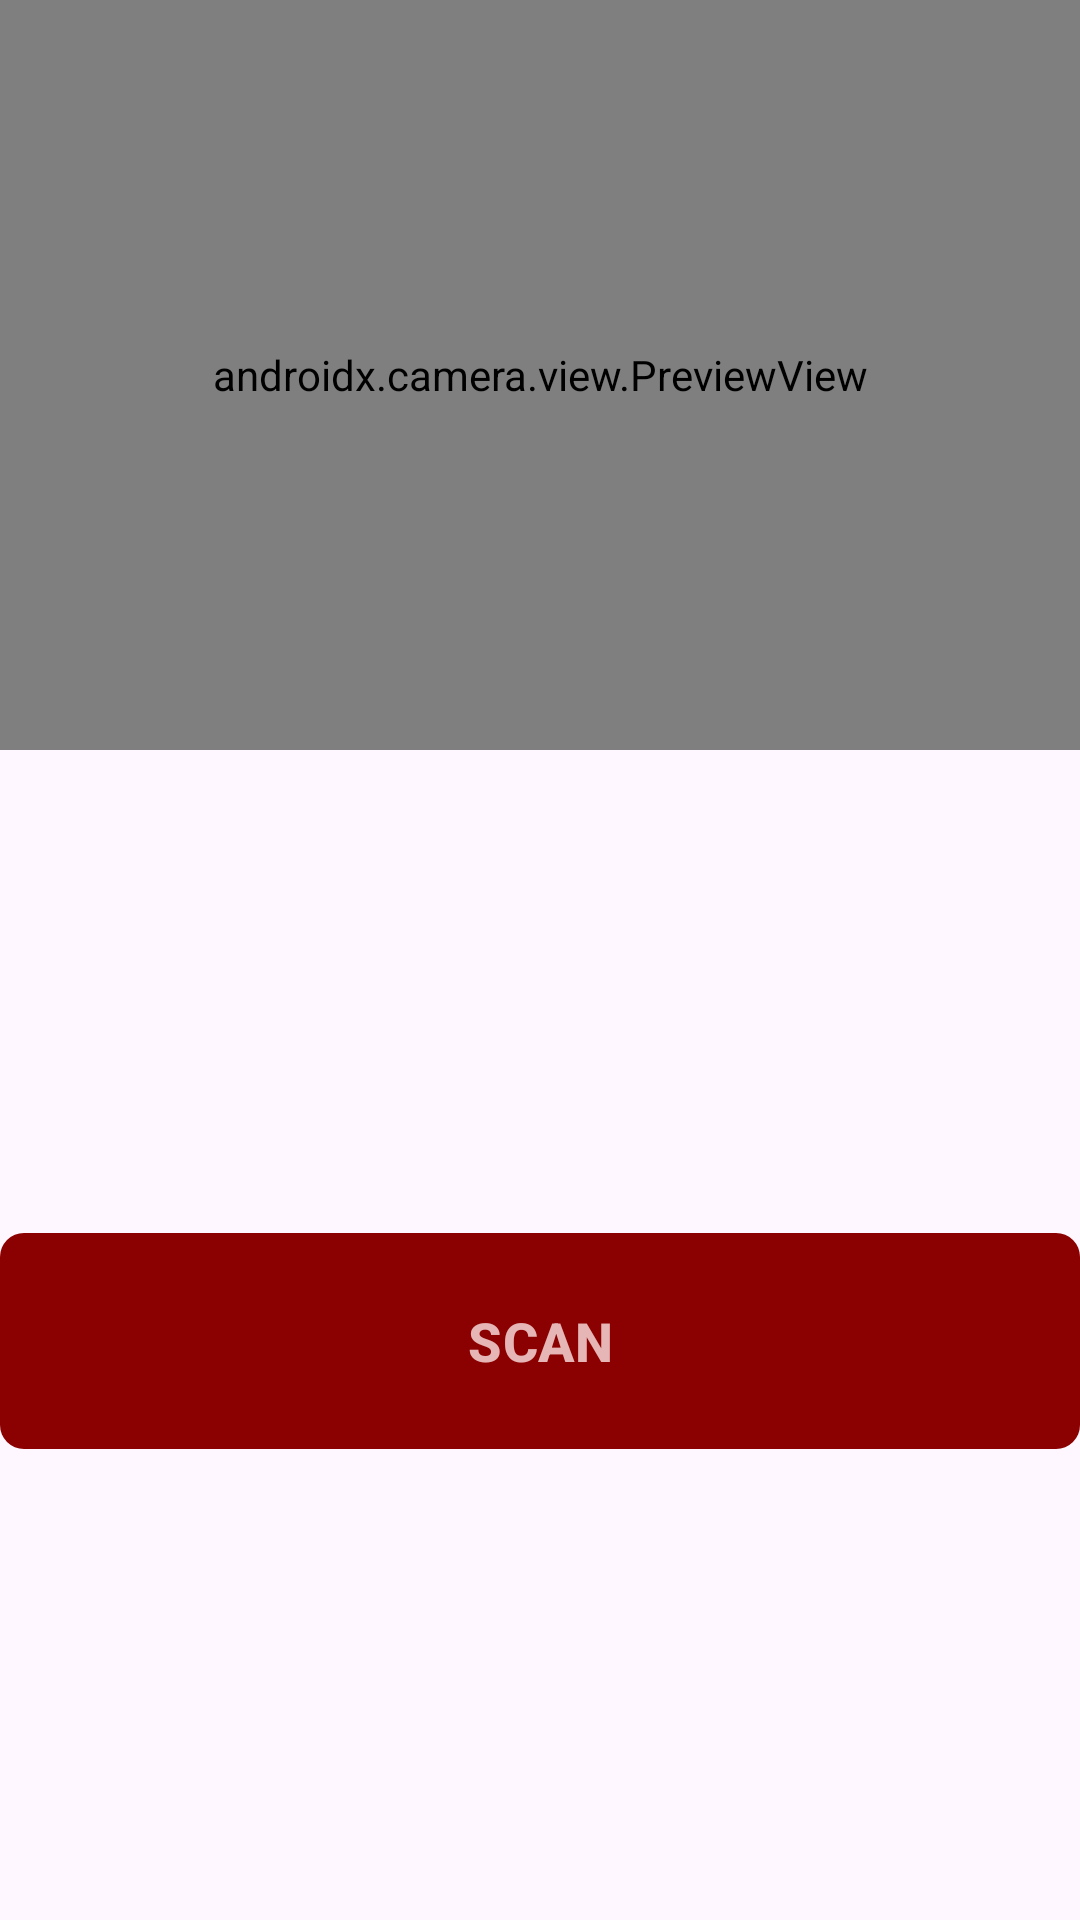

Reconstruct the res/layout file that produces this screen, plus the resources it refers to.
<!-- AndroidManifest.xml: application theme Theme.StockOpname -->
<!-- res/layout/fragment_scanner_camera.xml -->
<?xml version="1.0" encoding="utf-8"?>
<androidx.constraintlayout.widget.ConstraintLayout
    xmlns:android="http://schemas.android.com/apk/res/android"
    xmlns:app="http://schemas.android.com/apk/res-auto"
    android:layout_width="match_parent"
    android:layout_height="wrap_content"
    android:padding="0dp">

    <androidx.camera.view.PreviewView
        android:id="@+id/viewFinder"
        android:layout_width="0dp"
        android:layout_height="250dp"
        app:layout_constraintTop_toTopOf="parent"
        app:layout_constraintStart_toStartOf="parent"
        app:layout_constraintEnd_toEndOf="parent" />

    
    <View
        android:id="@+id/overlayFrame"
        android:layout_width="0dp"
        android:layout_height="0dp"
        android:background="@drawable/scanner_overlay"
        app:layout_constraintTop_toTopOf="@id/viewFinder"
        app:layout_constraintBottom_toBottomOf="@id/viewFinder"
        app:layout_constraintStart_toStartOf="@id/viewFinder"
        app:layout_constraintEnd_toEndOf="@id/viewFinder" />

    
    <View
        android:id="@+id/scannerLine"
        android:layout_width="0dp"
        android:layout_height="4dp"
        android:layout_marginStart="40dp"
        android:layout_marginEnd="40dp"
        android:background="?attr/colorError"
        android:visibility="gone"
        app:layout_constraintBottom_toBottomOf="@id/viewFinder"
        app:layout_constraintEnd_toEndOf="@id/viewFinder"
        app:layout_constraintStart_toStartOf="@id/viewFinder"
        app:layout_constraintTop_toTopOf="@id/viewFinder" />

    <com.google.android.material.button.MaterialButton
        android:id="@+id/btnScan"
        android:layout_width="match_parent"
        android:layout_height="80dp"
        android:layout_marginTop="4dp"
        android:text="@string/btn_scan_idle"
        android:textSize="18sp"
        android:textStyle="bold"
        app:cornerRadius="8dp"
        app:backgroundTint="@color/scan_button_idle"
        android:textColor="@color/scan_button_idle_text"
        app:layout_constraintTop_toBottomOf="@id/viewFinder"
        app:layout_constraintStart_toStartOf="parent"
        app:layout_constraintEnd_toEndOf="parent"
        app:layout_constraintBottom_toBottomOf="parent" />

</androidx.constraintlayout.widget.ConstraintLayout>
<!-- resources referenced by this layout -->
<resources>
  <color name="scan_button_idle">#8B0000</color>
  <color name="scan_button_idle_text">#E6B5B5</color>
  <string name="btn_scan_idle">SCAN</string>
  <style name="Theme.StockOpname" parent="Base.Theme.StockOpname" />
  <style name="Base.Theme.StockOpname" parent="Theme.Material3.Light.NoActionBar">
          
          
      </style>
</resources>
